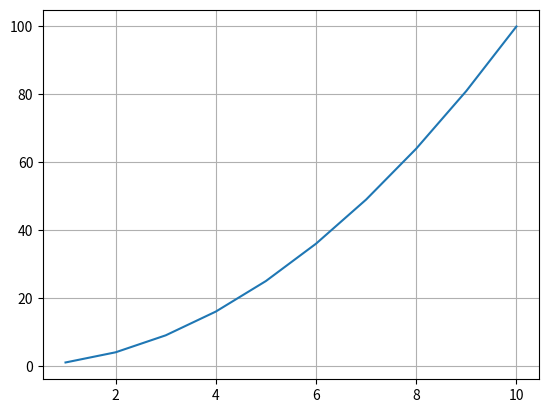
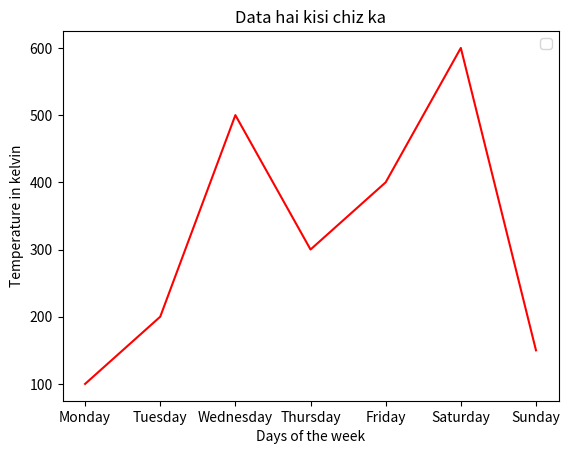
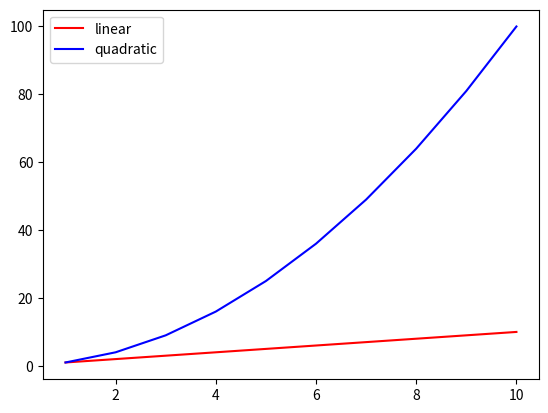
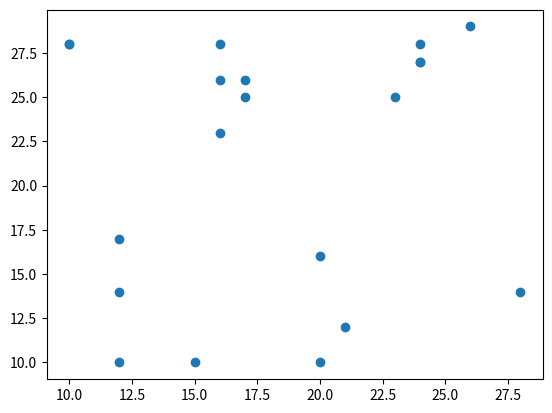
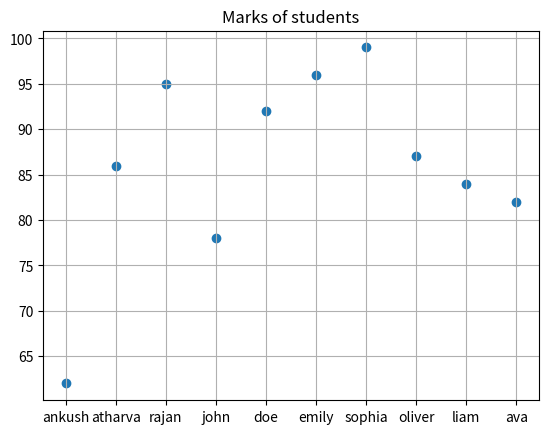

The script that saved these images, in order:
import matplotlib.pyplot as plt
import random
import numpy as np

x=[1,2,3,4,5,6,7,8,9,10]
y=[x**2 for x in x] 

plt.plot(x,y)
plt.grid()
plt.show()
##########################

x=['Monday','Tuesday','Wednesday','Thursday','Friday','Saturday','Sunday']
y=[100,200,500,300,400,600,150]

plt.title("Data hai kisi chiz ka")
plt.xlabel('Days of the week')
plt.ylabel('Temperature in kelvin')
plt.legend()
plt.plot(x,y,label='Temperature',color='red')
plt.show()

##############################
x=[1,2,3,4,5,6,7,8,9,10]
y1=[x for x in x]
y2=[x**2 for x in x]
plt.plot(x,y1,color='red',label='linear')
plt.plot(x,y2,color='blue',label='quadratic')
plt.legend()
plt.show()

##############################
x=np.random.randint(10,30,(20))
y=np.random.randint(10,30,(20))
plt.scatter(x,y)
plt.show()

##############################
x=["ankush","atharva","rajan","john","doe","emily","sophia","oliver","liam","ava"]
y=[np.random.randint(60,100,(10))]

plt.title("Marks of students")
plt.grid(True)
plt.scatter(x,y)
plt.show()
